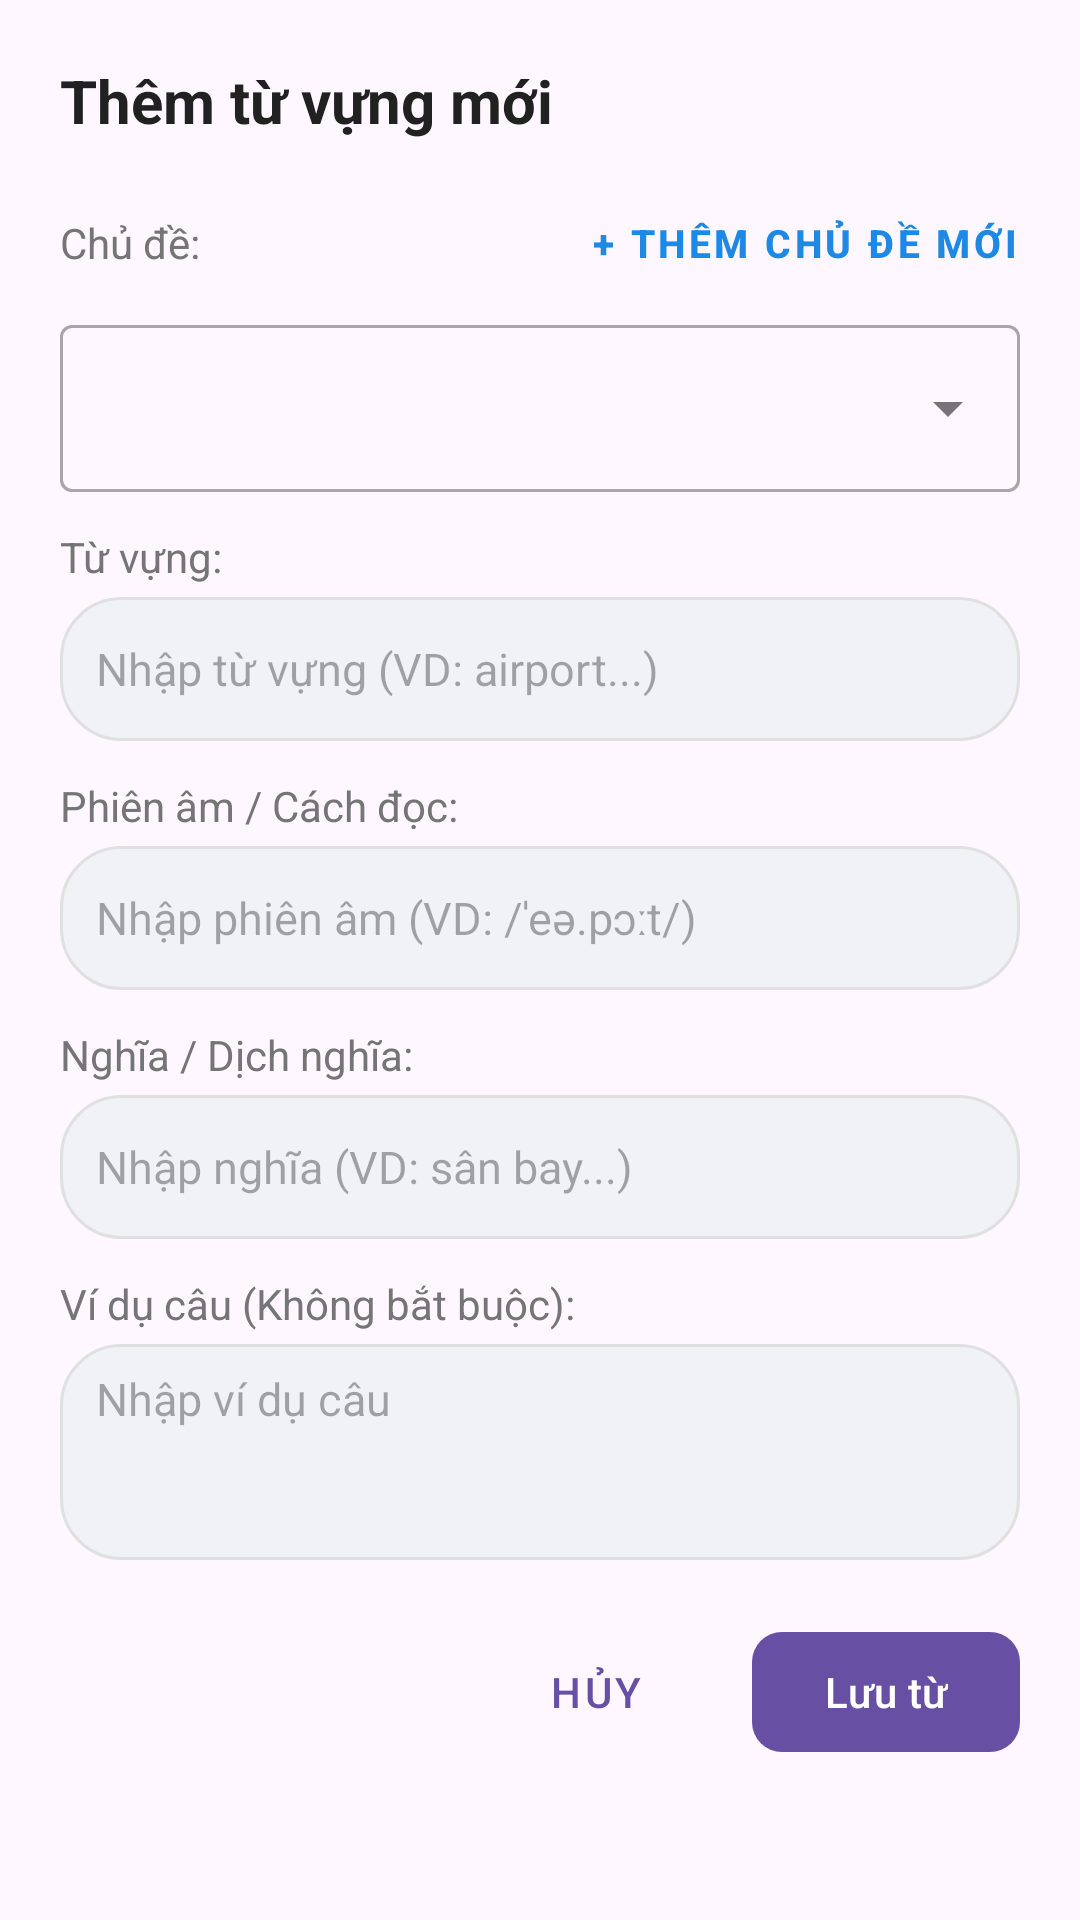

Layout XML and referenced resources for this Android screen:
<!-- AndroidManifest.xml: application theme Theme.ProjectHocTiengAnh -->
<!-- res/layout/dialog_them_tu_vung.xml -->
<?xml version="1.0" encoding="utf-8"?>
<LinearLayout xmlns:android="http://schemas.android.com/apk/res/android"
    xmlns:app="http://schemas.android.com/apk/res-auto"
    android:layout_width="match_parent"
    android:layout_height="wrap_content"
    android:orientation="vertical"
    android:padding="20dp">

    <TextView
        android:id="@+id/tvDialogTitle"
        android:layout_width="wrap_content"
        android:layout_height="wrap_content"
        android:text="Thêm từ vựng mới"
        android:textColor="@color/text_primary"
        android:textSize="20sp"
        android:textStyle="bold" />

    
    <LinearLayout
        android:layout_width="match_parent"
        android:layout_height="wrap_content"
        android:layout_marginTop="16dp"
        android:gravity="center_vertical"
        android:orientation="horizontal">

        <TextView
            android:layout_width="0dp"
            android:layout_height="wrap_content"
            android:layout_weight="1"
            android:text="Chủ đề:"
            android:textColor="@color/text_secondary"
            android:textSize="14sp" />

        <com.google.android.material.button.MaterialButton
            android:id="@+id/btnQuickAddTopic"
            style="@style/Widget.MaterialComponents.Button.TextButton"
            android:layout_width="wrap_content"
            android:layout_height="36dp"
            android:padding="0dp"
            android:text="+ Thêm chủ đề mới"
            android:textColor="@color/primary"
            android:textSize="13sp"
            android:textStyle="bold" />

    </LinearLayout>

    <com.google.android.material.textfield.TextInputLayout
        android:id="@+id/layoutSelectTopic"
        style="@style/Widget.MaterialComponents.TextInputLayout.OutlinedBox.ExposedDropdownMenu"
        android:layout_width="match_parent"
        android:layout_height="wrap_content"
        android:layout_marginTop="4dp">

        <AutoCompleteTextView
            android:id="@+id/actvSelectTopic"
            android:layout_width="match_parent"
            android:layout_height="wrap_content"
            android:inputType="none" />
    </com.google.android.material.textfield.TextInputLayout>

    
    <TextView
        android:layout_width="wrap_content"
        android:layout_height="wrap_content"
        android:layout_marginTop="12dp"
        android:text="Từ vựng:"
        android:textColor="@color/text_secondary"
        android:textSize="14sp" />

    <EditText
        android:id="@+id/tv_word"
        android:layout_width="match_parent"
        android:layout_height="48dp"
        android:layout_marginTop="4dp"
        android:background="@drawable/bg_pill_unselected"
        android:hint="Nhập từ vựng (VD: airport...)"
        android:inputType="textCapSentences"
        android:paddingHorizontal="12dp"
        android:textSize="15sp" />

    
    <TextView
        android:layout_width="wrap_content"
        android:layout_height="wrap_content"
        android:layout_marginTop="12dp"
        android:text="Phiên âm / Cách đọc:"
        android:textColor="@color/text_secondary"
        android:textSize="14sp" />

    <EditText
        android:id="@+id/tv_phonetic"
        android:layout_width="match_parent"
        android:layout_height="48dp"
        android:layout_marginTop="4dp"
        android:background="@drawable/bg_pill_unselected"
        android:hint="Nhập phiên âm (VD: /ˈeə.pɔːt/)"
        android:inputType="textCapSentences"
        android:paddingHorizontal="12dp"
        android:textSize="15sp" />

    
    <TextView
        android:layout_width="wrap_content"
        android:layout_height="wrap_content"
        android:layout_marginTop="12dp"
        android:text="Nghĩa / Dịch nghĩa:"
        android:textColor="@color/text_secondary"
        android:textSize="14sp" />

    <EditText
        android:id="@+id/tv_meaning"
        android:layout_width="match_parent"
        android:layout_height="48dp"
        android:layout_marginTop="4dp"
        android:background="@drawable/bg_pill_unselected"
        android:hint="Nhập nghĩa (VD: sân bay...)"
        android:inputType="textCapSentences"
        android:paddingHorizontal="12dp"
        android:textSize="15sp" />

    
    <TextView
        android:layout_width="wrap_content"
        android:layout_height="wrap_content"
        android:layout_marginTop="12dp"
        android:text="Ví dụ câu (Không bắt buộc):"
        android:textColor="@color/text_secondary"
        android:textSize="14sp" />

    <EditText
        android:id="@+id/tv_example"
        android:layout_width="match_parent"
        android:layout_height="72dp"
        android:layout_marginTop="4dp"
        android:background="@drawable/bg_pill_unselected"
        android:gravity="top|start"
        android:hint="Nhập ví dụ câu"
        android:inputType="textCapSentences|textMultiLine"
        android:paddingHorizontal="12dp"
        android:paddingVertical="8dp"
        android:textSize="15sp" />

    <LinearLayout
        android:layout_width="match_parent"
        android:layout_height="wrap_content"
        android:layout_marginTop="20dp"
        android:gravity="end"
        android:orientation="horizontal">

        <com.google.android.material.button.MaterialButton
            android:id="@+id/btnCancelWord"
            style="@style/Widget.MaterialComponents.Button.TextButton"
            android:layout_width="wrap_content"
            android:layout_height="wrap_content"
            android:text="Hủy" />

        <com.google.android.material.button.MaterialButton
            android:id="@+id/btnSaveWord"
            android:layout_width="wrap_content"
            android:layout_height="wrap_content"
            android:layout_marginStart="8dp"
            android:text="Lưu từ"
            app:cornerRadius="10dp" />

    </LinearLayout>

</LinearLayout>
<!-- resources referenced by this layout -->
<resources>
  <color name="primary">#1E88E5</color>
  <color name="text_primary">#212121</color>
  <color name="text_secondary">#757575</color>
  <!-- drawable bg_pill_unselected (drawable) -->
  <?xml version="1.0" encoding="utf-8"?>
  <shape xmlns:android="http://schemas.android.com/apk/res/android"
      android:shape="rectangle">
      <solid android:color="@color/pill_unselected_bg" />
      <corners android:radius="20dp" />
      <stroke
          android:width="1dp"
          android:color="#E0E0E0" />
  </shape>
  <style name="Theme.ProjectHocTiengAnh" parent="Base.Theme.ProjectHocTiengAnh" />
  <color name="pill_unselected_bg">#F0F2F5</color>
  <style name="Base.Theme.ProjectHocTiengAnh" parent="Theme.Material3.DayNight.NoActionBar">
          
          
      </style>
</resources>
